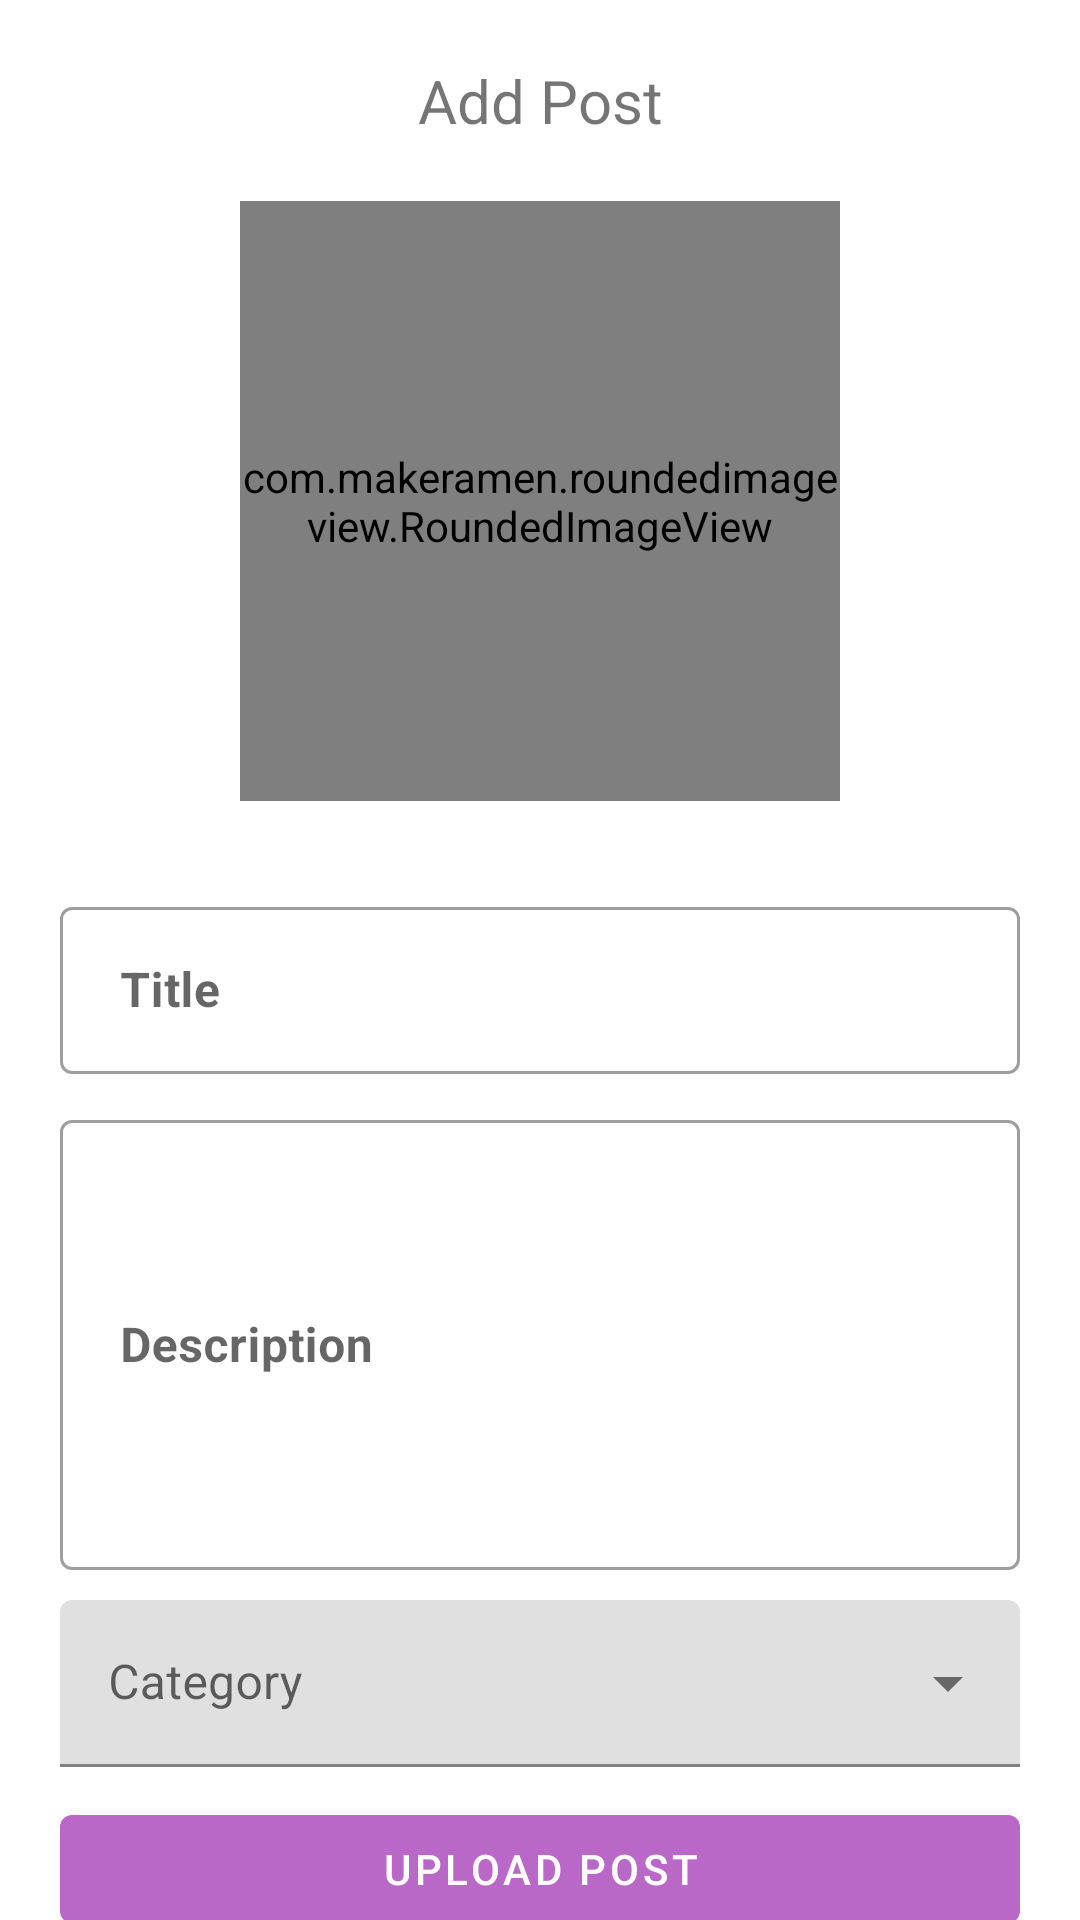

The Android layout XML behind this screen, and the referenced resources:
<!-- AndroidManifest.xml: application theme Theme.SalonikaNews -->
<!-- res/layout/fragment_add_post.xml -->
<?xml version="1.0" encoding="utf-8"?>

<androidx.core.widget.NestedScrollView
    xmlns:android="http://schemas.android.com/apk/res/android"
    xmlns:tools="http://schemas.android.com/tools"
    xmlns:app="http://schemas.android.com/apk/res-auto"
    android:layout_width="match_parent"
    android:layout_height="match_parent"
    tools:context=".fragments.AddPostFragment">


    <LinearLayout
        android:layout_width="match_parent"
        android:layout_height="match_parent"
        android:orientation="vertical">

        <TextView
            android:layout_width="match_parent"
            android:layout_height="wrap_content"
            android:layout_marginTop="20dp"
            android:gravity="center"
            android:textSize="20sp"
            android:text="@string/addPost" />

        <com.makeramen.roundedimageview.RoundedImageView
            android:id="@+id/post_image"
            android:layout_height="200dp"
            android:layout_width="200dp"
            android:scaleType="centerCrop"
            android:layout_marginTop="20dp"
            android:layout_marginBottom="20dp"
            android:layout_gravity="center_horizontal"
            android:src="@drawable/ic_baseline_post_add_24"
            app:riv_oval="true"/>

        <com.google.android.material.textfield.TextInputLayout
            style="@style/Widget.MaterialComponents.TextInputLayout.OutlinedBox"
            android:layout_height="wrap_content"
            android:layout_width="match_parent"
            android:layout_marginStart="20dp"
            android:layout_marginEnd="20dp"
            android:hint="@string/title"
            android:layout_marginTop="10dp">

            <com.google.android.material.textfield.TextInputEditText
                android:id="@+id/titlePost"
                android:inputType="textEmailAddress"
                android:layout_width="match_parent"
                android:layout_height="wrap_content"
                android:paddingStart="20dp"
                android:textStyle="bold"/>

        </com.google.android.material.textfield.TextInputLayout>

        <com.google.android.material.textfield.TextInputLayout
            style="@style/Widget.MaterialComponents.TextInputLayout.OutlinedBox"
            android:layout_height="wrap_content"
            android:layout_width="match_parent"
            android:layout_marginStart="20dp"
            android:layout_marginEnd="20dp"
            android:hint="@string/description"
            android:layout_marginTop="10dp">

            <com.google.android.material.textfield.TextInputEditText
                android:id="@+id/descriptionPost"
                android:inputType="textMultiLine"
                android:minHeight="150dp"
                android:layout_width="match_parent"
                android:layout_height="wrap_content"
                android:paddingStart="20dp"
                android:textStyle="bold"/>

        </com.google.android.material.textfield.TextInputLayout>

        <com.google.android.material.textfield.TextInputLayout
            android:id="@+id/categoryPost"
            style="@style/Widget.MaterialComponents.TextInputLayout.FilledBox.ExposedDropdownMenu"
            android:layout_height="wrap_content"
            android:layout_width="match_parent"
            android:layout_marginStart="20dp"
            android:layout_marginEnd="20dp"
            android:hint="@string/category"
            android:layout_marginTop="10dp">

            <AutoCompleteTextView
                android:id="@+id/autoTextCategory"
                android:layout_width="match_parent"
                android:layout_height="wrap_content"
                android:inputType="none"
                tools:ignore="LabelFor" />
            

        </com.google.android.material.textfield.TextInputLayout>

        <com.google.android.material.button.MaterialButton
            android:id="@+id/uploadPostButton"
            android:layout_height="wrap_content"
            android:layout_width="match_parent"
            android:layout_marginStart="20dp"
            android:layout_marginEnd="20dp"
            android:layout_gravity="center_horizontal"
            android:text="Upload Post"
            android:layout_marginTop="10dp"/>

    </LinearLayout>


</androidx.core.widget.NestedScrollView>
<!-- resources referenced by this layout -->
<resources>
  <!-- drawable ic_baseline_post_add_24 (drawable) -->
  <vector android:height="24dp" android:tint="#FF6200EE"
      android:viewportHeight="24" android:viewportWidth="24"
      android:width="24dp" xmlns:android="http://schemas.android.com/apk/res/android">
      <path android:fillColor="@android:color/white" android:pathData="M17,19.22H5V7h7V5H5C3.9,5 3,5.9 3,7v12c0,1.1 0.9,2 2,2h12c1.1,0 2,-0.9 2,-2v-7h-2V19.22z"/>
      <path android:fillColor="@android:color/white" android:pathData="M19,2h-2v3h-3c0.01,0.01 0,2 0,2h3v2.99c0.01,0.01 2,0 2,0V7h3V5h-3V2z"/>
      <path android:fillColor="@android:color/white" android:pathData="M7,9h8v2h-8z"/>
      <path android:fillColor="@android:color/white" android:pathData="M7,12l0,2l8,0l0,-2l-3,0z"/>
      <path android:fillColor="@android:color/white" android:pathData="M7,15h8v2h-8z"/>
  </vector>
  <string name="addPost">Add Post</string>
  <string name="category">Category</string>
  <string name="description">Description</string>
  <string name="title">Title</string>
  <style name="Theme.SalonikaNews" parent="Theme.MaterialComponents.DayNight.NoActionBar">
          
          <item name="colorPrimary">@color/purple_500</item>
          <item name="colorPrimaryVariant">@color/purple_700</item>
          <item name="colorOnPrimary">@color/white</item>
          
          <item name="colorSecondary">@color/teal_200</item>
          <item name="colorSecondaryVariant">@color/teal_700</item>
          <item name="colorOnSecondary">@color/black</item>
          
          <item name="android:statusBarColor" tools:targetApi="l">?attr/colorPrimaryVariant</item>
          
      </style>
  <color name="purple_500">#ba68c8</color>
  <color name="purple_700">#883997</color>
  <color name="white">#FFFFFFFF</color>
  <color name="teal_200">#FF03DAC5</color>
  <color name="teal_700">#FF018786</color>
  <color name="black">#FF000000</color>
</resources>
